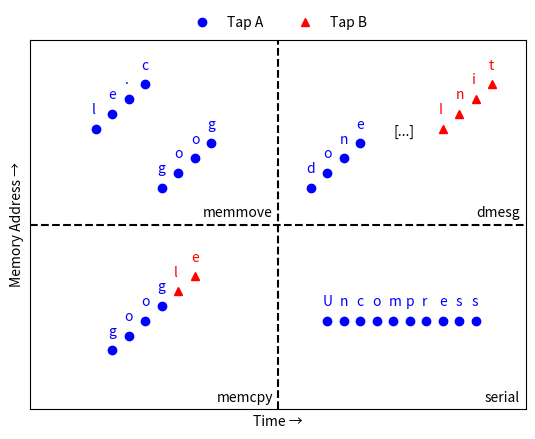

Source code (Python):
#!/usr/bin/env python
# vim: set fileencoding=utf8 :

from matplotlib.pyplot import *
from numpy import *

XMAX=30.0
YMAX=25.0

xlim(xmin=0,xmax=XMAX)
ylim(ymin=0,ymax=YMAX)
xticks([])
yticks([])
xlabel(u'Time →')
ylabel(u'Memory Address →')

# memcpy
text(11.3,.5,"memcpy")
memcpy_x1 = arange(5,9)
memcpy_y1 = arange(4,8)
circles = plot(memcpy_x1,memcpy_y1,'bo')
memcpy_x2 = arange(9,11)
memcpy_y2 = arange(8,10)
triangles = plot(memcpy_x2,memcpy_y2,'r^')
for x,y,c,k in zip(concatenate([memcpy_x1,memcpy_x2])-.25,
                   concatenate([memcpy_y1,memcpy_y2])+1,
                   "google", "bbbbrr"):
    text(x,y,c,color=k)

# dmesg
text(27,13,"dmesg")
dmesg_x1 = arange(17,21)
dmesg_y1 = arange(15,19)
plot(dmesg_x1,dmesg_y1,'bo')
text(22,18.5,"[...]")
dmesg_x2 = arange(25,29)
dmesg_y2 = arange(19,23)
plot(dmesg_x2,dmesg_y2,'r^')
for x,y,c,k in zip(concatenate([dmesg_x1,dmesg_x2])-.25,
                   concatenate([dmesg_y1,dmesg_y2])+1,
                   "doneInit", "bbbbrrrr"):
    text(x,y,c,color=k)

# memmove
text(10.5,13,"memmove")
memmove_x = arange(4,12)
memmove_y = concatenate([arange(19,23),arange(15,19)])
plot(memmove_x,memmove_y,'bo')
for x,y,c,k in zip(memmove_x-.25,
                   memmove_y+1,
                   "le.cgoog", "bbbbbbbb"):
    text(x,y,c,color=k)

# Serial port
text(27.5,.5,"serial")
serial_x = arange(18,28)
serial_y = repeat([6], len(serial_x))
plot(serial_x,serial_y, 'bo')
for x,y,c,k in zip(serial_x-.25, serial_y+1,
                   "Uncompress", "bbbbbbbbbb"):
    text(x,y,c,color=k)

# Dividing lines
plot([0,XMAX],[YMAX/2,YMAX/2],'k--')
plot([XMAX/2,XMAX/2],[0,YMAX],'k--')

legend([circles[0],triangles[0]],['Tap A', 'Tap B'],
    bbox_to_anchor=(.5,1.1), loc=9, ncol=2, frameon=False)

savefig('memaccess.pdf')
